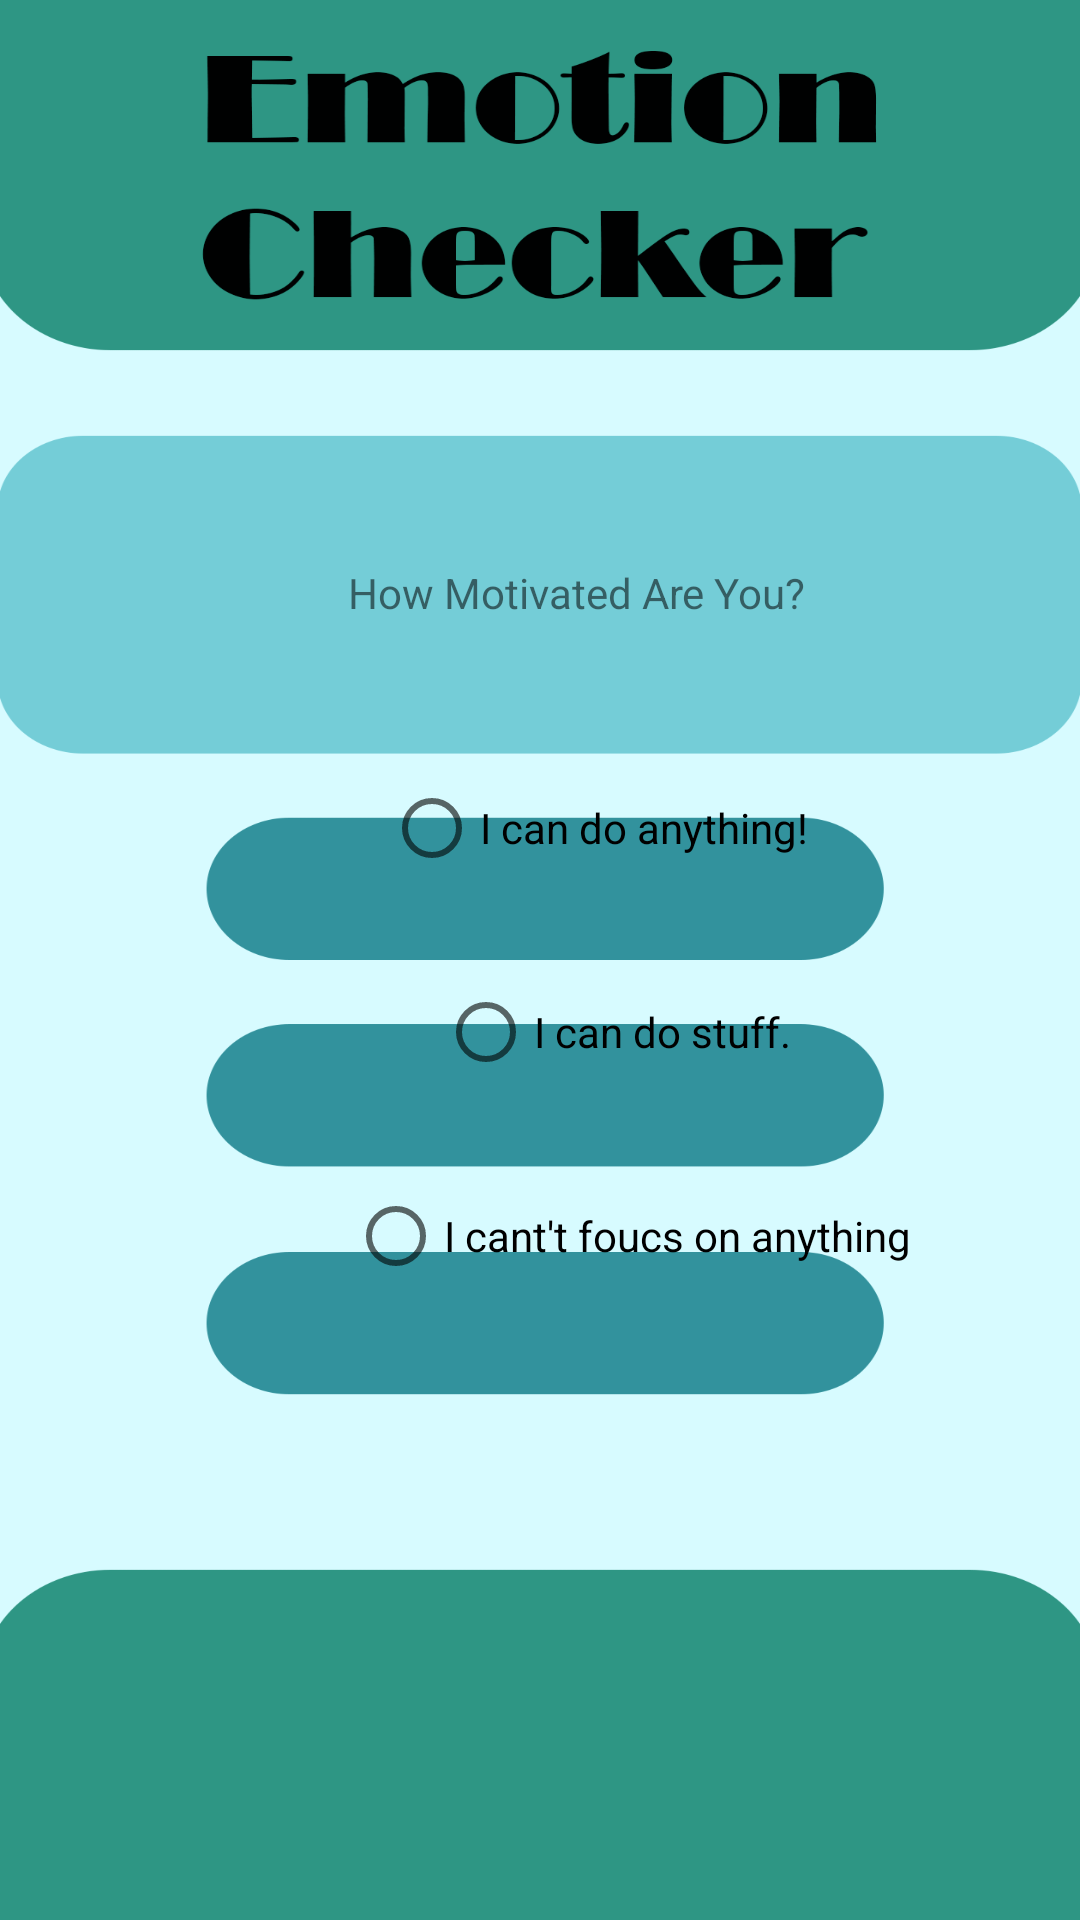

Android layout source for this screen:
<!-- AndroidManifest.xml: application theme Theme.CovidEmotionChecker -->
<!-- res/layout/activity_question5.xml -->
<?xml version="1.0" encoding="utf-8"?>
<androidx.constraintlayout.widget.ConstraintLayout xmlns:android="http://schemas.android.com/apk/res/android"
    xmlns:app="http://schemas.android.com/apk/res-auto"
    xmlns:tools="http://schemas.android.com/tools"
    android:layout_width="match_parent"
    android:layout_height="match_parent"
    tools:context=".Question5"
    android:background="@drawable/answer3">

    <TextView
        android:id="@+id/textView6"
        android:layout_width="wrap_content"
        android:layout_height="wrap_content"
        android:layout_marginStart="116dp"
        android:layout_marginLeft="116dp"
        android:layout_marginTop="188dp"
        android:text="How Motivated Are You?"
        app:layout_constraintStart_toStartOf="parent"
        app:layout_constraintTop_toTopOf="parent" />

    <RadioButton
        android:id="@+id/radioButton9"
        android:layout_width="wrap_content"
        android:layout_height="wrap_content"
        android:layout_marginStart="128dp"
        android:layout_marginLeft="128dp"
        android:layout_marginTop="45dp"
        android:text="I can do anything!"
        app:layout_constraintStart_toStartOf="parent"
        app:layout_constraintTop_toBottomOf="@+id/textView6" />

    <RadioButton
        android:id="@+id/radioButton10"
        android:layout_width="wrap_content"
        android:layout_height="wrap_content"
        android:layout_marginStart="146dp"
        android:layout_marginLeft="146dp"
        android:layout_marginTop="20dp"
        android:text="I can do stuff."
        app:layout_constraintStart_toStartOf="parent"
        app:layout_constraintTop_toBottomOf="@+id/radioButton9" />

    <RadioButton
        android:id="@+id/radioButton11"
        android:layout_width="wrap_content"
        android:layout_height="wrap_content"
        android:layout_marginStart="116dp"
        android:layout_marginLeft="116dp"
        android:layout_marginTop="20dp"
        android:text="I cant't foucs on anything"
        app:layout_constraintStart_toStartOf="parent"
        app:layout_constraintTop_toBottomOf="@+id/radioButton10" />

</androidx.constraintlayout.widget.ConstraintLayout>
<!-- resources referenced by this layout -->
<resources>
  <!-- drawable answer3: png bitmap (drawable, 63586 bytes) -->
  <style name="Theme.CovidEmotionChecker" parent="Theme.MaterialComponents.DayNight.DarkActionBar">
          
          <item name="colorPrimary">@color/purple_500</item>
          <item name="colorPrimaryVariant">@color/purple_700</item>
          <item name="colorOnPrimary">@color/white</item>
          
          <item name="colorSecondary">@color/teal_200</item>
          <item name="colorSecondaryVariant">@color/teal_700</item>
          <item name="colorOnSecondary">@color/black</item>
          
          <item name="android:statusBarColor" tools:targetApi="l">?attr/colorPrimaryVariant</item>
          
      </style>
  <!-- not gathered from this repository: default colours our renderer supplied (Android Studio template values) -->
  <color name="purple_500">#FF6200EE</color>
  <color name="purple_700">#FF3700B3</color>
  <color name="teal_200">#FF03DAC5</color>
  <color name="teal_700">#FF018786</color>
  <color name="black">#FF000000</color>
  <color name="white">#FFFFFFFF</color>
</resources>
